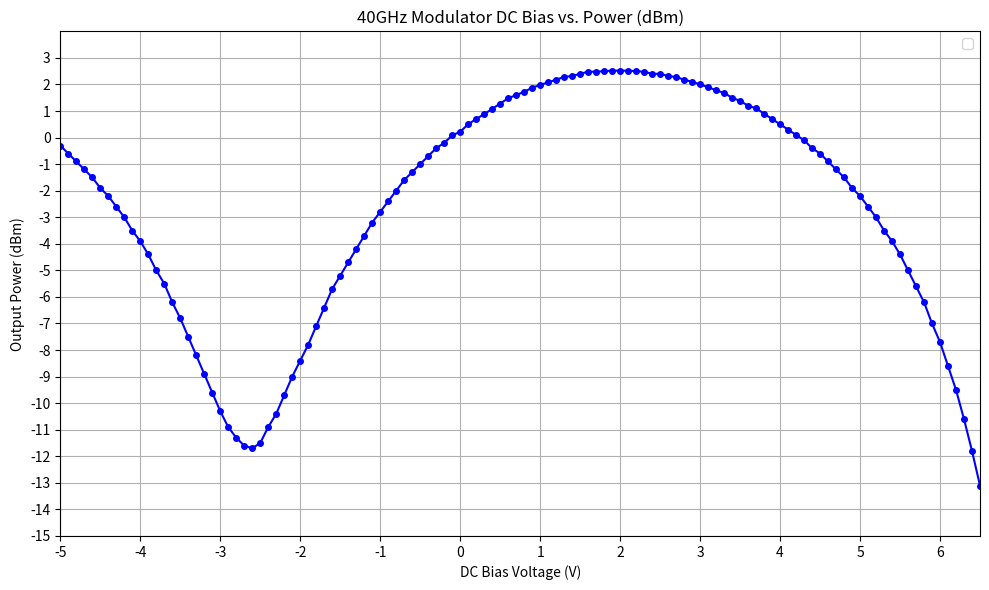

Source code (Python):
# IQP 2025 (CQT @ NUS)

import numpy as np
import matplotlib.pyplot as plt

v_range = [x/10 for x in range(-50, 66)]  # Voltage range from 0 to 10V

# Note: Higher marker adds 0.2, lower removes 0.2
power_dbm = [-0.3, -0.6, -0.9, -1.2, -1.5, -1.9, -2.2, -2.6, -3.0, -3.5, -3.9, -4.4, -5.0, -5.5, -6.2, -6.8, -7.5, -8.2, -8.9, -9.6, -10.3, -10.9, -11.3, -11.6, -11.7, -11.5, -10.9, -10.4, -9.7, -9.0, -8.4, -7.8, -7.1, -6.4, -5.7, -5.2, -4.7, -4.2, -3.7, -3.2, -2.8, -2.4, -2.0, -1.6, -1.3, -1.0, -0.7, -0.4, -0.2, 0.08, 0.22, 0.5, 0.7, 0.88, 1.08, 1.28, 1.48, 1.6, 1.72, 1.88, 1.98, 2.08, 2.18, 2.28, 2.32, 2.4, 2.48, 2.48, 2.5, 2.52, 2.52, 2.52, 2.5, 2.48, 2.4, 2.4, 2.32, 2.28, 2.18, 2.1, 2.0, 1.9, 1.78, 1.68, 1.5, 1.38, 1.2, 1.1, 0.9, 0.7, 0.5, 0.3, 0.1, -0.1, -0.4, -0.6, -0.9, -1.2, -1.5, -1.9, -2.2, -2.6, -3.0, -3.5, -3.9, -4.4, -5.0, -5.6, -6.2, -7.0, -7.7, -8.6, -9.5, -10.6, -11.8, -13.1]

plt.figure(figsize=(10, 6))
plt.plot(v_range, power_dbm, marker='o', linestyle='-', color='b', markersize=4)
plt.title("40GHz Modulator DC Bias vs. Power (dBm)")
plt.xlabel("DC Bias Voltage (V)")
plt.ylabel("Output Power (dBm)")
plt.grid(True)
plt.xticks(np.arange(-5, 7, 1))
plt.yticks(np.arange(-15, 4, 1))
plt.xlim(-5, 6.5)
plt.ylim(-15, 4)
plt.legend()
plt.tight_layout()
plt.show()